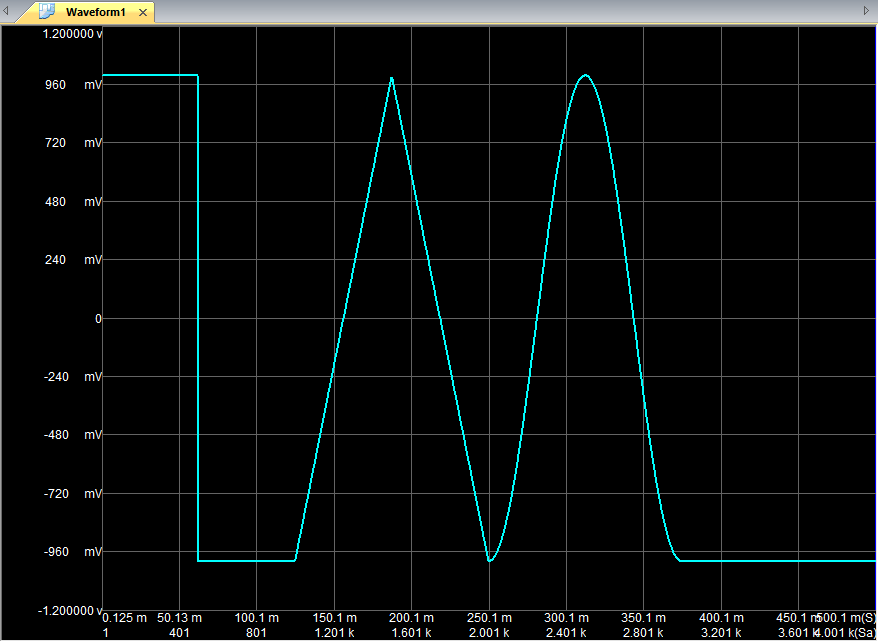

The table this chart was drawn from, first rows:
[HEAD]:44
CHANNEL:1
VPP:2.800000
OFFSET:0.000000
[DATA]:4000
1.016, 
1.016, 
1.016, 
1.016, 
1.016, 
1.016, 
1.016, 
1.016, 
1.016, 
1.016, 
1.016, 
1.016, 
1.016, 
1.016, 
1.016, 
1.016, 
1.016, 
1.016, 
1.016, 
1.016, 
1.016, 
1.016, 
1.016, 
1.016, 
1.016, 
1.016, 
1.016, 
1.016, 
1.016, 
1.016, 
1.016, 
1.016, 
1.016, 
1.016, 
1.016, 
1.016, 
1.016, 
1.016, 
1.016, 
1.016, 
1.016, 
1.016, 
1.016, 
1.016, 
1.016, 
1.016, 
1.016, 
1.016, 
1.016, 
1.016, 
1.016, 
1.016, 
1.016, 
1.016, 
1.016, 
1.016, 
... 3,944 more rows
